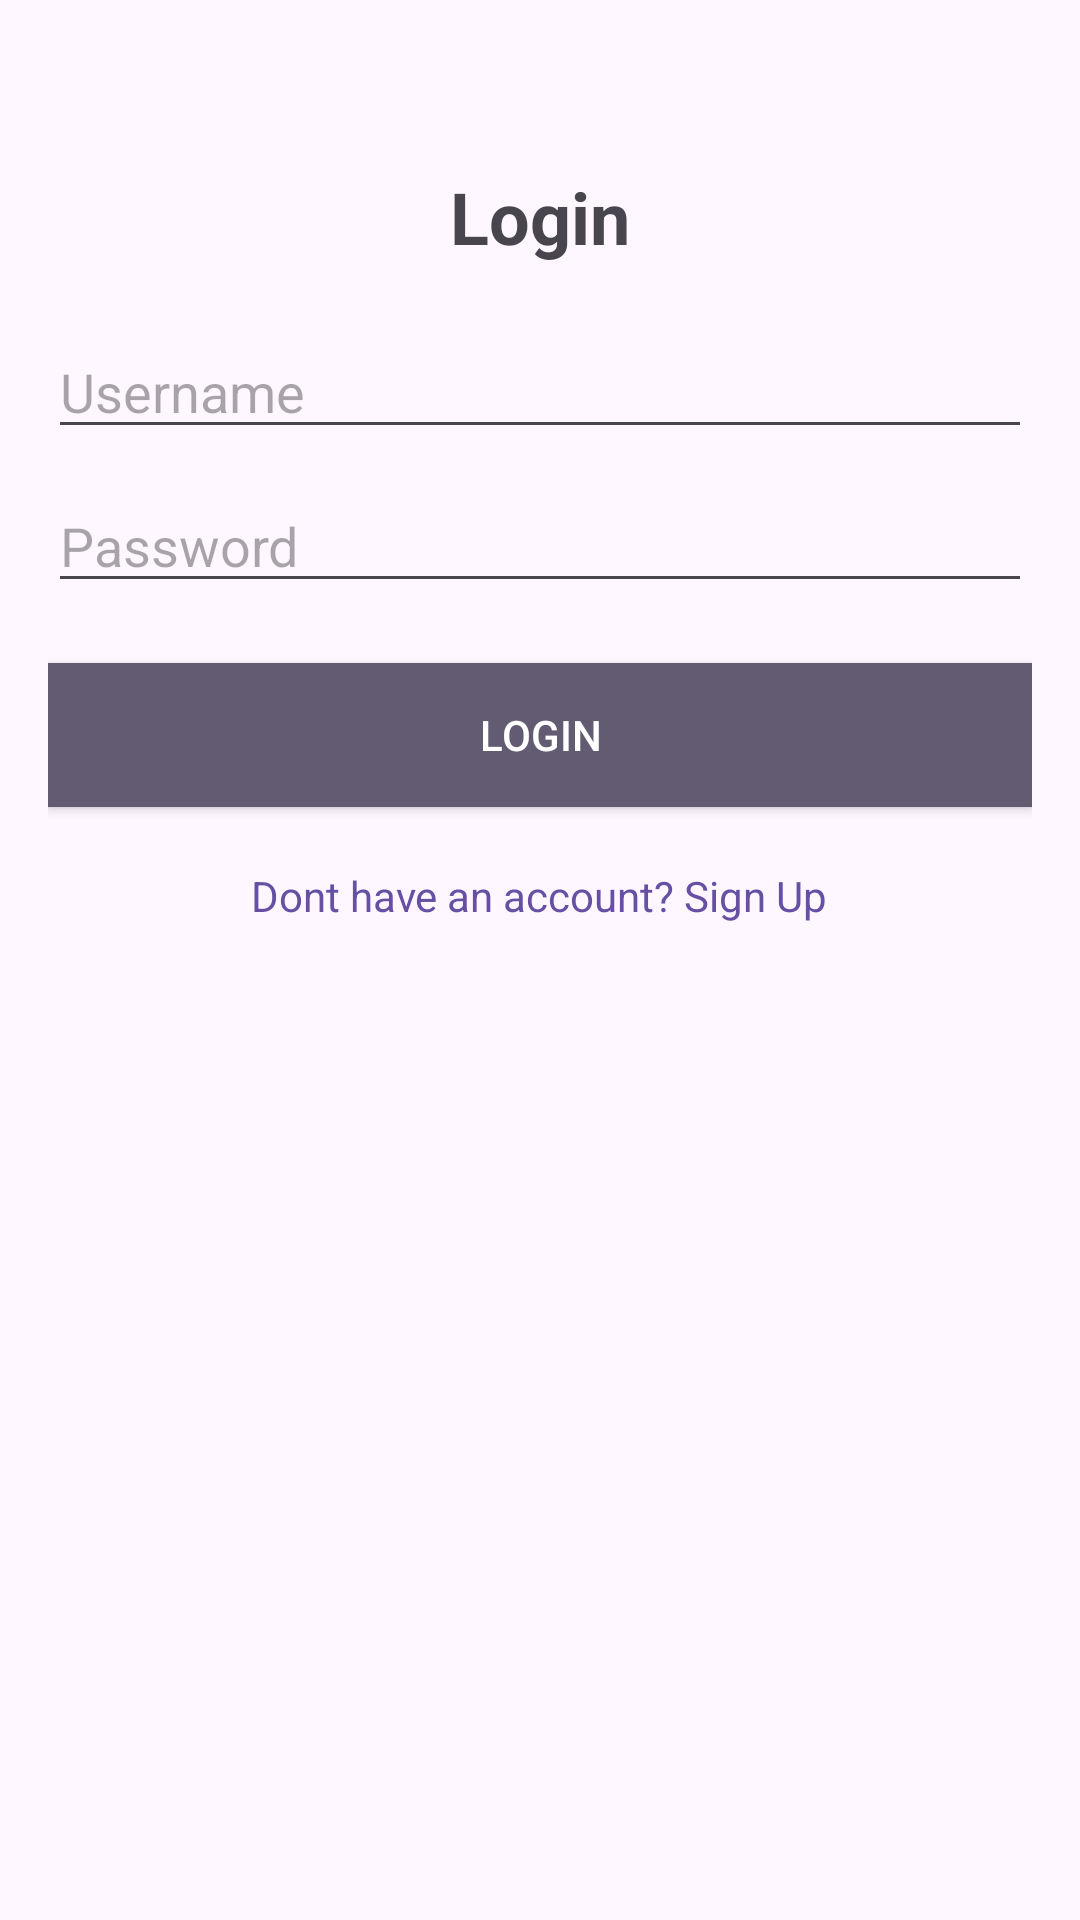

Layout XML and referenced resources for this Android screen:
<!-- AndroidManifest.xml: application theme Theme.StudentCheckin -->
<!-- res/layout/activity_login.xml -->
<?xml version="1.0" encoding="utf-8"?>
<RelativeLayout xmlns:android="http://schemas.android.com/apk/res/android"
    android:layout_width="match_parent"
    android:layout_height="match_parent"
    android:padding="16dp">

    <TextView
        android:id="@+id/textViewTitle"
        android:layout_width="wrap_content"
        android:layout_height="wrap_content"
        android:text="Login"
        android:textSize="24sp"
        android:textStyle="bold"
        android:layout_centerHorizontal="true"
        android:layout_marginTop="40dp"/>

    <EditText
        android:id="@+id/editTextUsername"
        android:layout_width="match_parent"
        android:layout_height="wrap_content"
        android:layout_below="@+id/textViewTitle"
        android:layout_marginTop="20dp"
        android:hint="Username"
        android:inputType="text"/>

    <EditText
        android:id="@+id/editTextPassword"
        android:layout_width="match_parent"
        android:layout_height="wrap_content"
        android:layout_below="@+id/editTextUsername"
        android:layout_marginTop="10dp"
        android:hint="Password"
        android:inputType="textPassword"/>

    <Button
        android:id="@+id/buttonLogin"
        android:layout_width="match_parent"
        android:layout_height="wrap_content"
        android:layout_below="@+id/editTextPassword"
        android:layout_marginTop="20dp"
        android:text="Login"
        android:background="?attr/colorAccent"
        android:textColor="#FFFFFF"/>

    <TextView
        android:id="@+id/textViewRegister"
        android:layout_width="wrap_content"
        android:layout_height="wrap_content"
        android:layout_below="@+id/buttonLogin"
        android:layout_marginTop="20dp"
        android:text="@string/go_to_sign_up"
        android:textColor="?attr/colorPrimary"
        android:layout_centerHorizontal="true"/>
</RelativeLayout>
<!-- resources referenced by this layout -->
<resources>
  <string name="go_to_sign_up">Dont have an account? Sign Up</string>
  <style name="Theme.StudentCheckin" parent="Base.Theme.StudentCheckin" />
  <style name="Base.Theme.StudentCheckin" parent="Theme.Material3.DayNight.NoActionBar">
          
          
      </style>
</resources>
